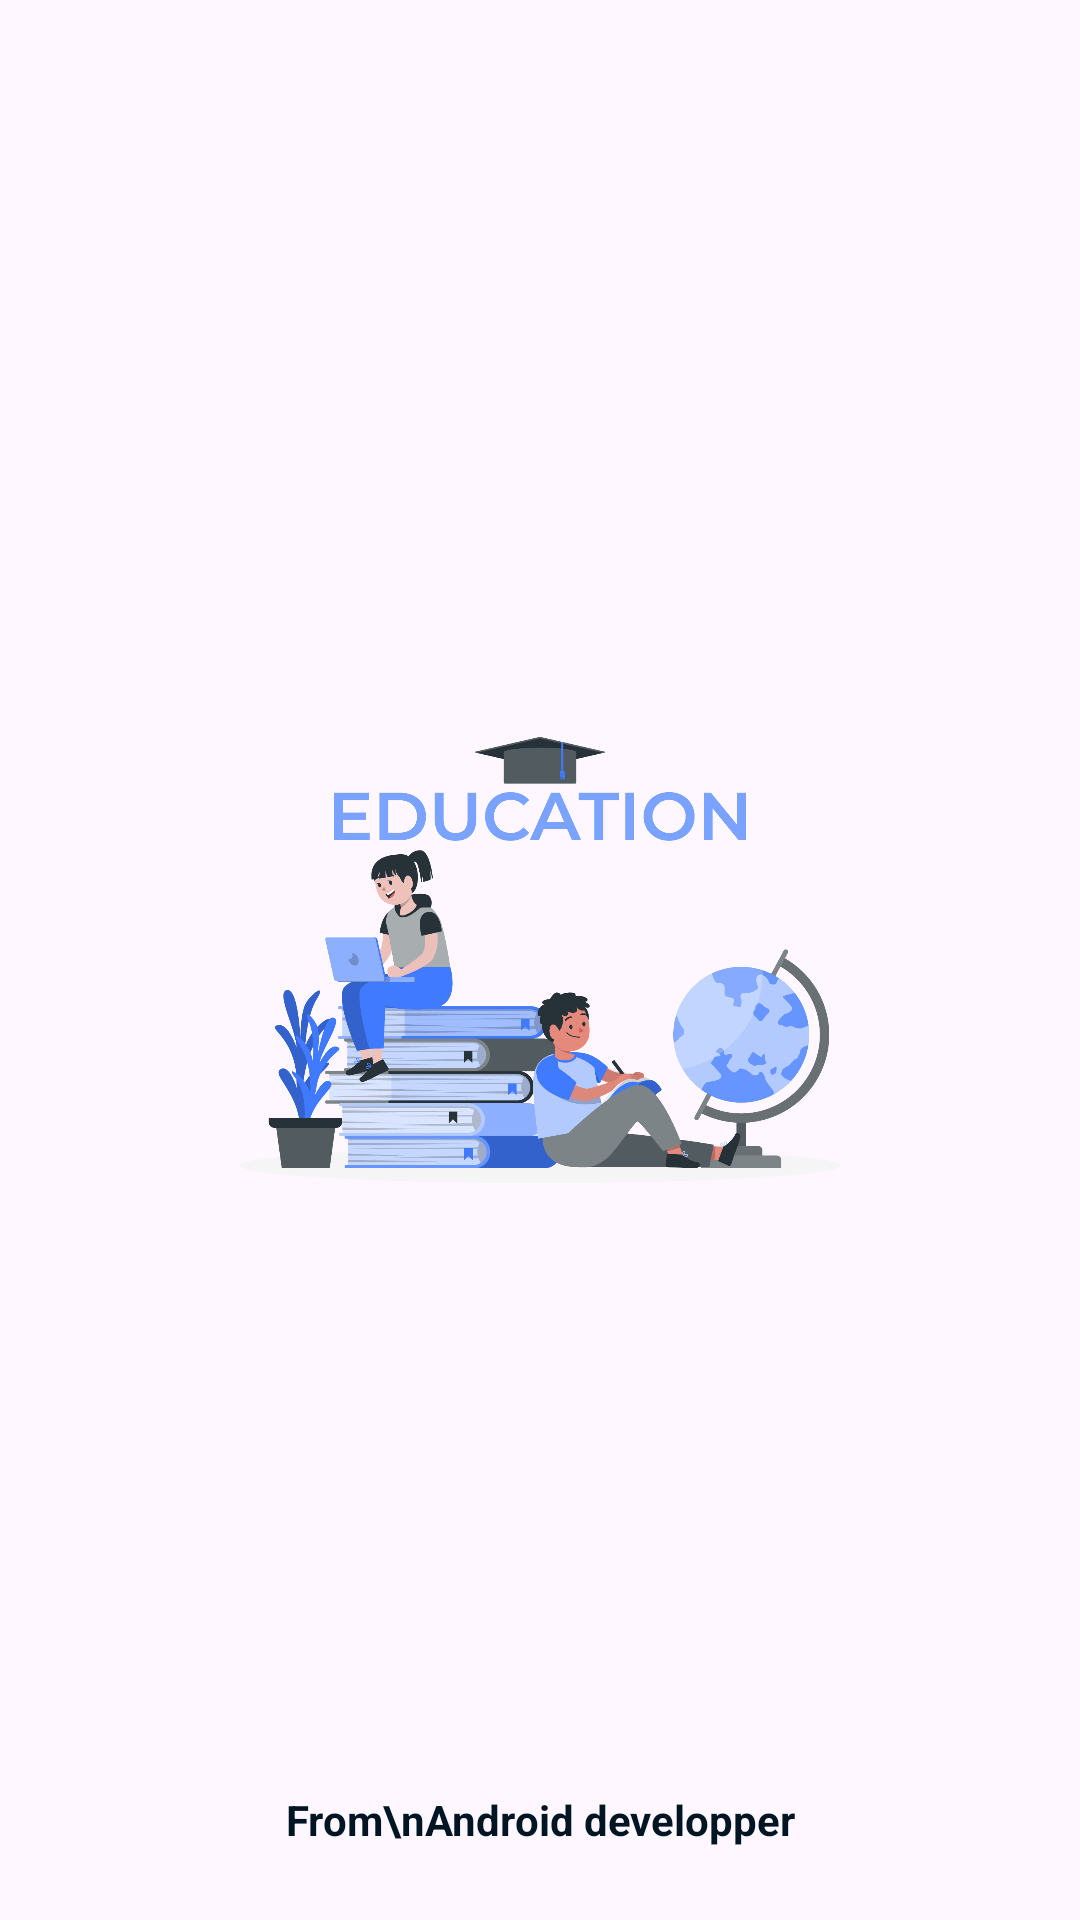

Reconstruct the res/layout file that produces this screen, plus the resources it refers to.
<!-- AndroidManifest.xml: activity theme Theme.AppEnote.NoActionBar -->
<!-- res/layout/activity_splash_screen.xml -->
<?xml version="1.0" encoding="utf-8"?>
<androidx.constraintlayout.widget.ConstraintLayout xmlns:android="http://schemas.android.com/apk/res/android"
    xmlns:app="http://schemas.android.com/apk/res-auto"
    xmlns:tools="http://schemas.android.com/tools"
    android:id="@+id/main"
    android:layout_width="match_parent"
    android:layout_height="match_parent"
    tools:context=".activities.SplashScreenActivity">

    <ImageView
        android:id="@+id/imageView"
        android:layout_width="200dp"
        android:layout_height="200dp"
        app:layout_constraintBottom_toBottomOf="parent"
        app:layout_constraintEnd_toEndOf="parent"
        app:layout_constraintHorizontal_bias="0.5"
        app:layout_constraintStart_toStartOf="parent"
        app:layout_constraintTop_toTopOf="parent"
        app:layout_constraintVertical_bias="0.5"
        app:srcCompat="@drawable/education" />

    <ProgressBar
        android:id="@+id/progressBar"
        style="?android:attr/progressBarStyle"
        android:layout_width="wrap_content"
        android:layout_height="wrap_content"
        android:layout_marginTop="40dp"
        app:layout_constraintEnd_toEndOf="parent"
        app:layout_constraintHorizontal_bias="0.5"
        app:layout_constraintStart_toStartOf="parent"
        app:layout_constraintTop_toBottomOf="@+id/imageView" />

    <TextView
        android:id="@+id/textView"
        android:layout_width="wrap_content"
        android:layout_height="wrap_content"
        android:layout_marginBottom="24dp"
        android:text="From\nAndroid developper"
        android:textStyle="bold"
        android:gravity="center"
        android:textColor="@color/black"
        app:layout_constraintBottom_toBottomOf="parent"
        app:layout_constraintEnd_toEndOf="parent"
        app:layout_constraintHorizontal_bias="0.5"
        app:layout_constraintStart_toStartOf="parent" />
</androidx.constraintlayout.widget.ConstraintLayout>
<!-- resources referenced by this layout -->
<resources>
  <color name="black">#FF001524</color>
  <!-- drawable education: png bitmap (drawable, 128105 bytes) -->
  <style name="Theme.AppEnote.NoActionBar" parent="Base.Theme.AppEnote.NoActionBar" />
  <style name="Base.Theme.AppEnote.NoActionBar">
          <item name="windowActionBar">false</item>
          <item name="windowNoTitle">true</item>
      </style>
</resources>
